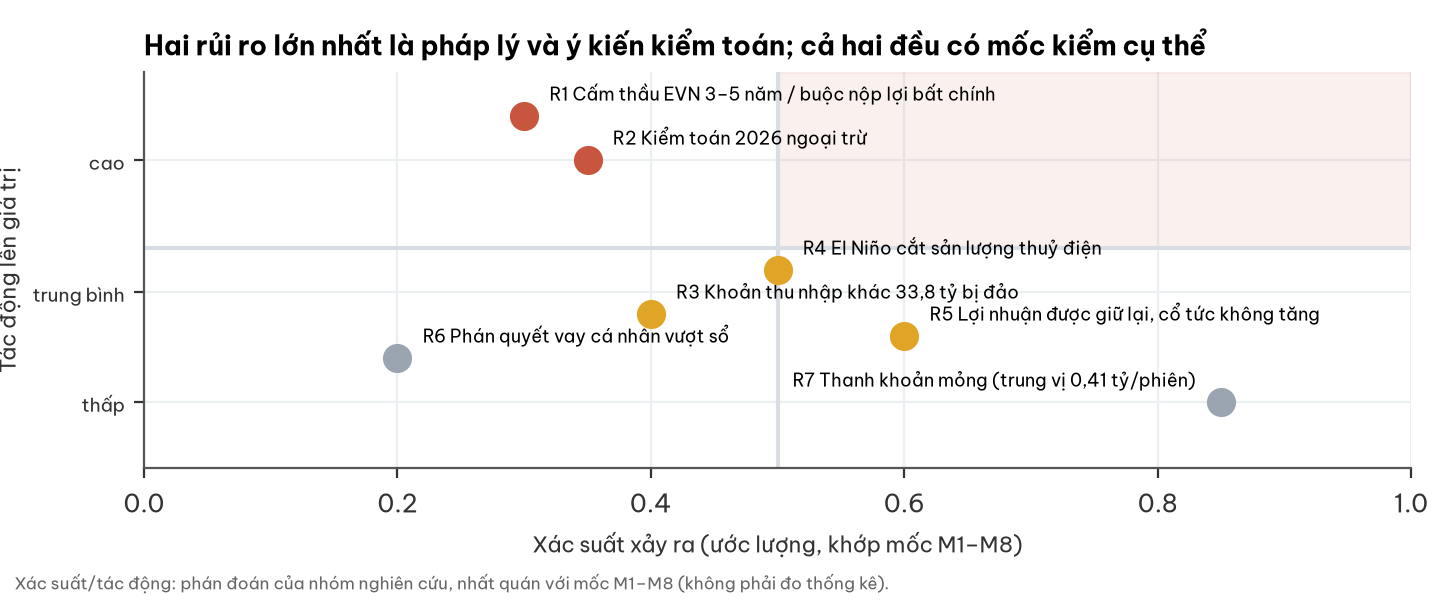

The file beside this chart, header and first rows:
rui_ro, xac_suat, tac_dong
R1 Cấm thầu EVN 3–5 năm / buộc nộp lợi b…, 0.3, 0.9
R2 Kiểm toán 2026 ngoại trừ, 0.35, 0.8
R3 Khoản thu nhập khác 33,8 tỷ bị đảo, 0.4, 0.45
R4 El Niño cắt sản lượng thuỷ điện, 0.5, 0.55
R5 Lợi nhuận được giữ lại, cổ tức không …, 0.6, 0.4
R6 Phán quyết vay cá nhân vượt sổ, 0.2, 0.35
R7 Thanh khoản mỏng (trung vị 0,41 tỷ/ph…, 0.85, 0.25
